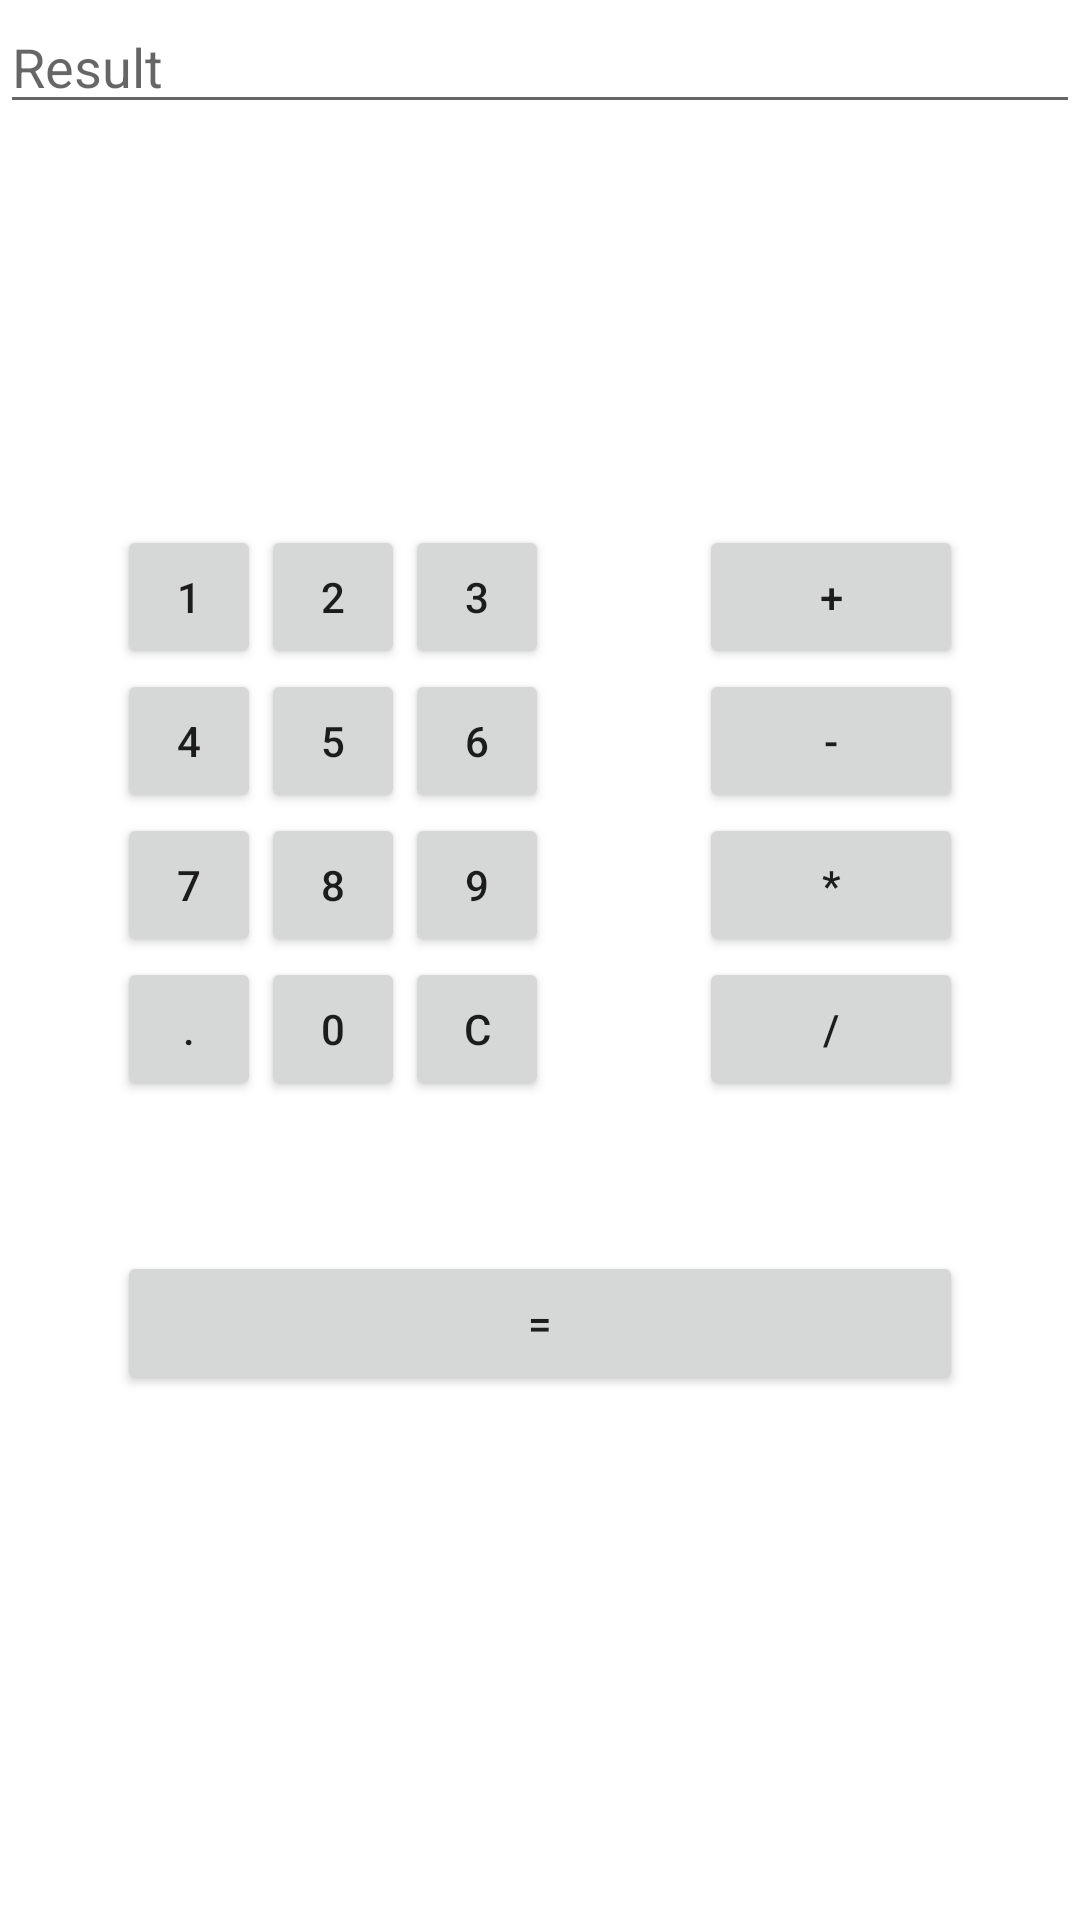

Produce the Android XML layout that renders to this screen, including the resource entries it uses.
<!-- AndroidManifest.xml: application theme Theme.CacttusEducation_21_22 -->
<!-- res/layout/activity_calculator.xml -->
<?xml version="1.0" encoding="utf-8"?>
<RelativeLayout xmlns:android="http://schemas.android.com/apk/res/android"
    xmlns:tools="http://schemas.android.com/tools"
    android:layout_width="match_parent"
    android:layout_height="match_parent"
    tools:context=".activities.CalculatorActivity">

    <EditText
        android:id="@+id/etResult"
        android:layout_width="match_parent"
        android:layout_height="wrap_content"
        android:hint="@string/result"
        />

    <LinearLayout
        android:layout_width="wrap_content"
        android:layout_height="wrap_content"
        android:layout_centerInParent="true"
        android:orientation="vertical">

        <LinearLayout
            android:layout_width="wrap_content"
            android:layout_height="wrap_content"
            android:orientation="horizontal">

            <Button
                android:id="@+id/btn1"
                android:layout_width="wrap_content"
                android:layout_height="wrap_content"
                style="@style/Widget.AppCompat.Button.Small"
                android:text="1"/>

            <Button
                android:id="@+id/btn2"
                android:layout_width="wrap_content"
                android:layout_height="wrap_content"
                style="@style/Widget.AppCompat.Button.Small"
                android:text="2"/>

            <Button
                android:id="@+id/btn3"
                android:layout_width="wrap_content"
                android:layout_height="wrap_content"
                style="@style/Widget.AppCompat.Button.Small"
                android:text="3"/>

            <Button
                android:id="@+id/btnPlus"
                android:layout_width="wrap_content"
                android:layout_height="wrap_content"
                android:layout_marginStart="@dimen/space_50"
                android:text="+"/>


        </LinearLayout>

        <LinearLayout
            android:layout_width="wrap_content"
            android:layout_height="wrap_content"
            android:orientation="horizontal">

            <Button
                android:id="@+id/btn4"
                android:layout_width="wrap_content"
                android:layout_height="wrap_content"
                style="@style/Widget.AppCompat.Button.Small"
                android:text="4"/>

            <Button
                android:id="@+id/btn5"
                android:layout_width="wrap_content"
                android:layout_height="wrap_content"
                style="@style/Widget.AppCompat.Button.Small"
                android:text="5"/>

            <Button
                android:id="@+id/btn6"
                android:layout_width="wrap_content"
                android:layout_height="wrap_content"
                style="@style/Widget.AppCompat.Button.Small"
                android:text="6"/>

            <Button
                android:id="@+id/btnMinus"
                android:layout_width="wrap_content"
                android:layout_height="wrap_content"
                android:layout_marginStart="@dimen/space_50"
                android:text="-"/>


        </LinearLayout>

        <LinearLayout
            android:layout_width="wrap_content"
            android:layout_height="wrap_content"
            android:orientation="horizontal">

            <Button
                android:id="@+id/btn7"
                android:layout_width="wrap_content"
                android:layout_height="wrap_content"
                style="@style/Widget.AppCompat.Button.Small"
                android:text="7"/>

            <Button
                android:id="@+id/btn8"
                android:layout_width="wrap_content"
                android:layout_height="wrap_content"
                style="@style/Widget.AppCompat.Button.Small"
                android:text="8"/>

            <Button
                android:id="@+id/btn9"
                android:layout_width="wrap_content"
                android:layout_height="wrap_content"
                style="@style/Widget.AppCompat.Button.Small"
                android:text="9"/>

            <Button
                android:id="@+id/btnMultiplication"
                android:layout_width="wrap_content"
                android:layout_height="wrap_content"
                android:layout_marginStart="@dimen/space_50"
                android:text="*"/>


        </LinearLayout>

        <LinearLayout
            android:layout_width="wrap_content"
            android:layout_height="wrap_content"
            android:orientation="horizontal">

            <Button
                android:id="@+id/btnPoint"
                android:layout_width="wrap_content"
                android:layout_height="wrap_content"
                style="@style/Widget.AppCompat.Button.Small"
                android:text="."/>

            <Button
                android:id="@+id/btn0"
                android:layout_width="wrap_content"
                android:layout_height="wrap_content"
                style="@style/Widget.AppCompat.Button.Small"
                android:text="0"/>

            <Button
                android:id="@+id/btnClear"
                android:layout_width="wrap_content"
                android:layout_height="wrap_content"
                style="@style/Widget.AppCompat.Button.Small"
                android:text="C"/>

            <Button
                android:id="@+id/btnDivision"
                android:layout_width="wrap_content"
                android:layout_height="wrap_content"
                android:layout_marginStart="@dimen/space_50"
                android:text="/"/>

        </LinearLayout>

        <Button
            android:id="@+id/btnEqual"
            android:text="="
            android:layout_width="match_parent"
            android:layout_height="wrap_content"
            android:layout_marginTop="@dimen/space_50"/>

    </LinearLayout>

</RelativeLayout>
<!-- resources referenced by this layout -->
<resources>
  <dimen name="space_50">50dp</dimen>
  
      // Text sizes
  <string name="result">Result</string>
  <style name="Theme.CacttusEducation_21_22" parent="Theme.MaterialComponents.DayNight.DarkActionBar">
          
          <item name="colorPrimary">@color/purple_500</item>
          <item name="colorPrimaryVariant">@color/purple_700</item>
          <item name="colorOnPrimary">@color/white</item>
          
          <item name="colorSecondary">@color/teal_200</item>
          <item name="colorSecondaryVariant">@color/teal_700</item>
          <item name="colorOnSecondary">@color/black</item>
          
          <item name="android:statusBarColor" tools:targetApi="l">?attr/colorPrimaryVariant</item>
          
      </style>
  <color name="purple_500">#FF6200EE</color>
  <color name="purple_700">#FF3700B3</color>
  <color name="white">#FFFFFFFF</color>
  <color name="teal_200">#FF03DAC5</color>
  <color name="teal_700">#FF018786</color>
  <color name="black">#FF000000</color>
</resources>
